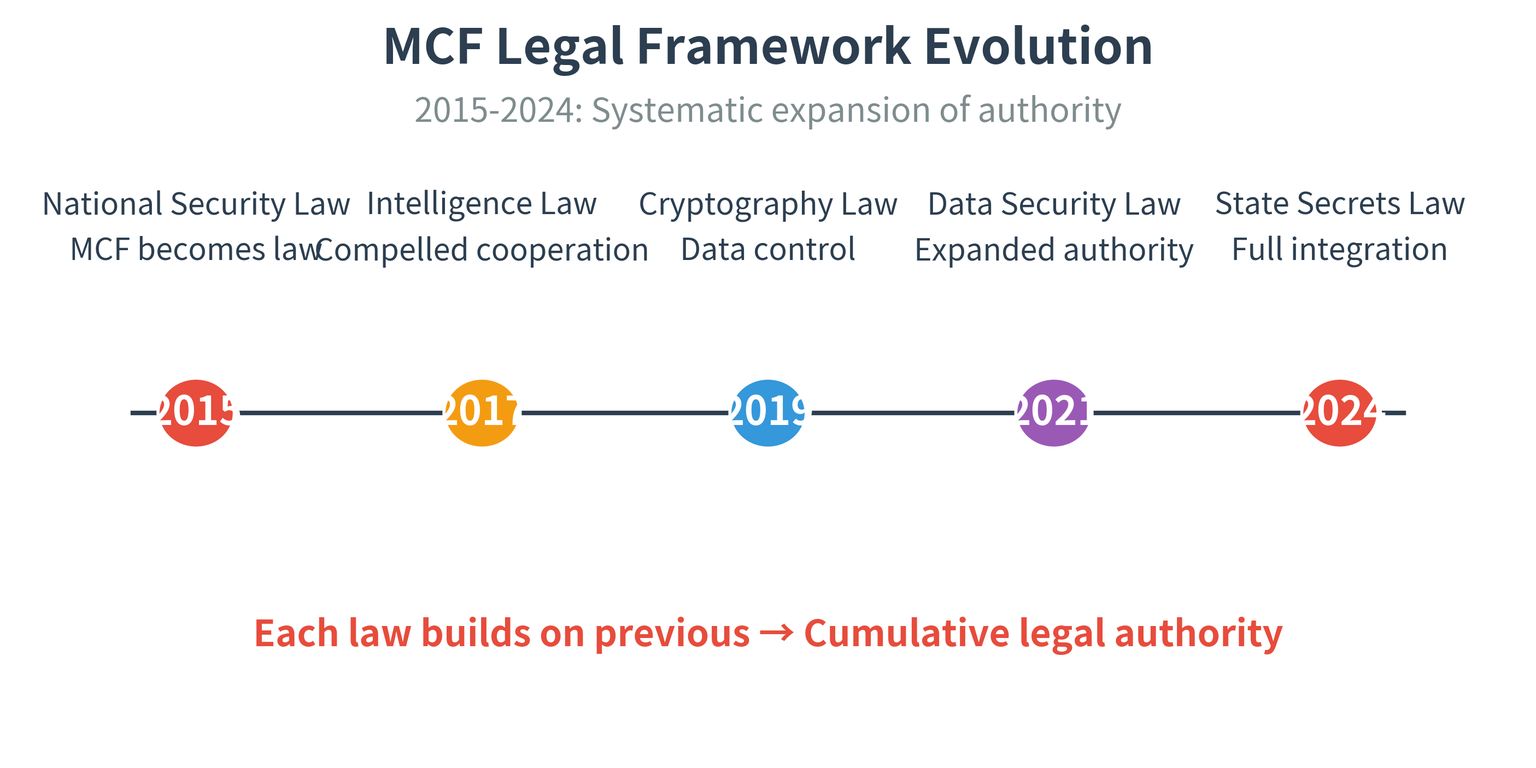

Write Python code to recreate this figure.
#!/usr/bin/env python3
"""
Simple MCF Timeline - MINIMAL VERSION
Clean horizontal timeline with key dates
"""

import matplotlib.pyplot as plt
import matplotlib.patches as mpatches
from pathlib import Path

def create_simple_timeline(output_dir="visualizations/presentation_simple"):
    """Create ultra-simple timeline"""
    output_path = Path(output_dir)
    output_path.mkdir(parents=True, exist_ok=True)

    fig, ax = plt.subplots(figsize=(36, 18), facecolor='white')

    # Timeline data - simplified
    events = [
        ('2015', 'National Security Law\nMCF becomes law', '#E74C3C'),
        ('2017', 'Intelligence Law\nCompelled cooperation', '#F39C12'),
        ('2019', 'Cryptography Law\nData control', '#3498DB'),
        ('2021', 'Data Security Law\nExpanded authority', '#9B59B6'),
        ('2024', 'State Secrets Law\nFull integration', '#E74C3C'),
    ]

    # Draw horizontal line
    ax.plot([-10, 10], [6, 6], color='#2C3E50', linewidth=6, zorder=1)

    # Position events evenly
    x_positions = [-9, -4.5, 0, 4.5, 9]

    for i, (year, label, color) in enumerate(events):
        x = x_positions[i]

        # Circle marker
        circle = plt.Circle((x, 6), 0.6, facecolor=color,
                           edgecolor='white', linewidth=4, zorder=3)
        ax.add_patch(circle)

        # Year (on timeline)
        ax.text(x, 6, year, fontsize=52, fontweight='bold',
               ha='center', va='center', color='white', zorder=4)

        # Label (above)
        ax.text(x, 8.5, label, fontsize=40, ha='center', va='bottom',
               color='#2C3E50', linespacing=1.6)

    # Title
    ax.text(0, 12, 'MCF Legal Framework Evolution',
           fontsize=64, fontweight='bold', ha='center', color='#2C3E50')
    ax.text(0, 11, '2015-2024: Systematic expansion of authority',
           fontsize=44, ha='center', color='#7F8C8D', style='italic')

    # Bottom note
    ax.text(0, 2, 'Each law builds on previous → Cumulative legal authority',
           fontsize=48, ha='center', color='#E74C3C', fontweight='bold')

    # Styling
    ax.set_xlim(-12, 12)
    ax.set_ylim(0, 13)
    ax.axis('off')

    # Save
    png_path = output_path / "slide6_simple_timeline.png"
    svg_path = output_path / "slide6_simple_timeline.svg"

    plt.savefig(png_path, dpi=300, bbox_inches='tight', facecolor='white')
    print(f"[SAVED] {png_path}")

    plt.savefig(svg_path, format='svg', bbox_inches='tight', facecolor='white')
    print(f"[SAVED] {svg_path}")

    plt.close()
    return str(png_path)

if __name__ == "__main__":
    create_simple_timeline()
    print("[COMPLETE] Simple timeline")
